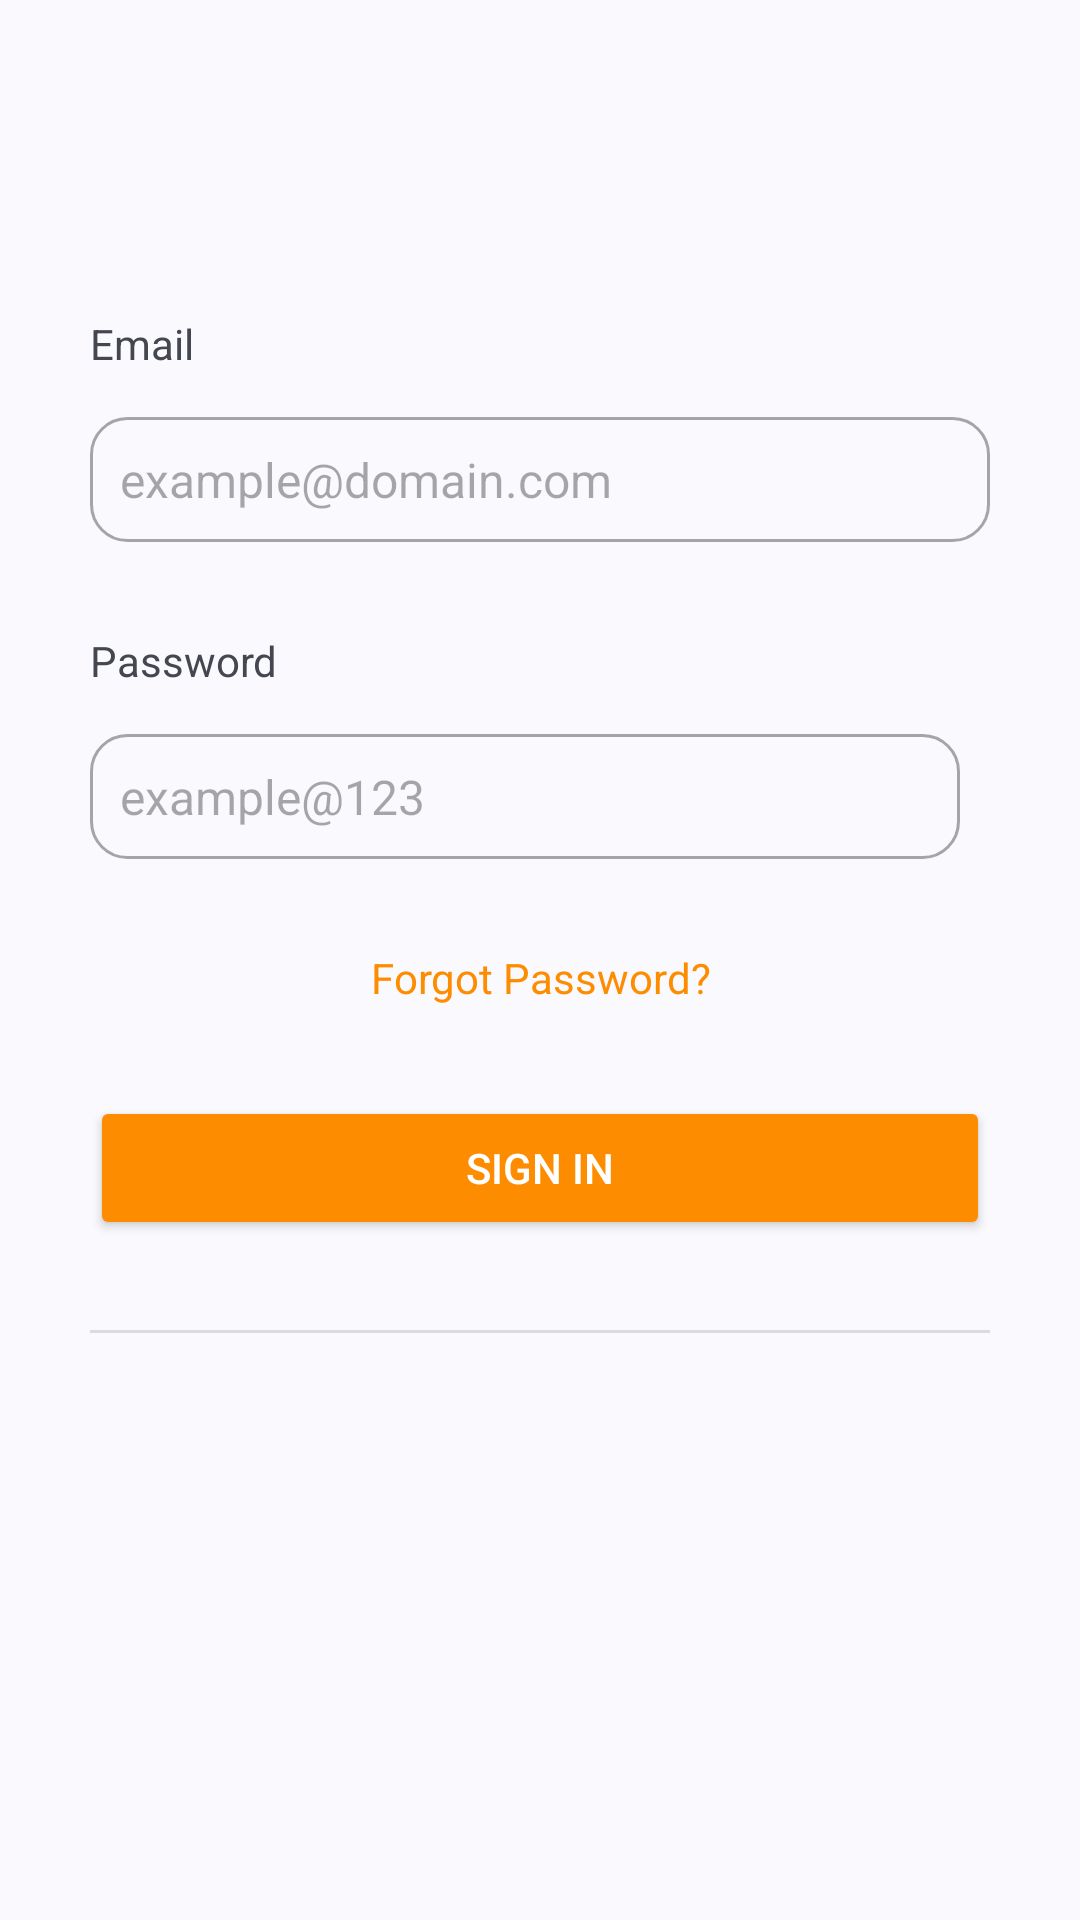

Here is an Android app screen rendered from its layout file. Give the layout XML and the strings, colors and styles it references.
<!-- AndroidManifest.xml: application theme Theme.Easipe_MobileApplicationDevelopment -->
<!-- res/layout/activity_login.xml -->
<?xml version="1.0" encoding="utf-8"?>
<LinearLayout xmlns:android="http://schemas.android.com/apk/res/android"
    xmlns:app="http://schemas.android.com/apk/res-auto"
    xmlns:tools="http://schemas.android.com/tools"
    android:id="@+id/main"
    android:layout_width="match_parent"
    android:layout_height="match_parent"
    tools:context=".view.auth.LoginActivity"
    android:orientation="vertical">

    <LinearLayout
        android:layout_width="wrap_content"
        android:layout_height="wrap_content"
        android:orientation="vertical"
        android:layout_marginTop="75dp"
        android:layout_marginStart="30dp"
        android:layout_marginEnd="30dp">

        <TextView
            android:id="@+id/textView"
            android:layout_width="wrap_content"
            android:layout_height="wrap_content"
            android:layout_weight="1"
            android:text="@string/login_to_your_account"
            android:textSize="32sp"
            android:textStyle="bold" />

        <TextView
            android:id="@+id/textView2"
            android:layout_width="match_parent"
            android:layout_height="wrap_content"
            android:layout_weight="1"
            android:text="@string/please_sign_in_to_your_account" />

        <TextView
            android:id="@+id/textView3"
            android:layout_width="match_parent"
            android:layout_height="wrap_content"
            android:layout_marginTop="30dp"
            android:layout_marginBottom="15dp"
            android:text="@string/email"
            android:textSize="14sp" />

        <EditText
            android:id="@+id/editTextTextEmail"
            android:layout_width="match_parent"
            android:layout_height="wrap_content"
            android:background="@drawable/rounded_background"
            android:ems="10"
            android:hint="example@domain.com"
            android:inputType="textEmailAddress"
            android:textSize="16sp" />

        <TextView
            android:id="@+id/passwordTxt"
            android:layout_width="match_parent"
            android:layout_height="wrap_content"
            android:layout_marginBottom="15dp"
            android:text="@string/password"
            android:layout_marginTop="30dp"/>

        <LinearLayout
            android:layout_width="match_parent"
            android:layout_height="wrap_content"
            android:orientation="horizontal">

            <EditText
                android:id="@+id/editTextTextPassword"
                android:layout_width="290dp"
                android:layout_height="wrap_content"
                android:background="@drawable/rounded_background"
                android:ems="10"
                android:hint="example@123"
                android:inputType="textPassword"
                android:textSize="16sp" >
            </EditText>

            <ImageView
                android:layout_width="30dp"
                android:layout_height="30dp"
                android:layout_marginStart="5dp"
                android:layout_marginTop="5dp"
                android:id="@+id/showHidePassword"/>

        </LinearLayout>

        <TextView
            android:id="@+id/forgotPasswordLink"
            android:layout_width="match_parent"
            android:layout_height="wrap_content"
            android:layout_marginTop="30dp"
            android:text="@string/forgot_password"
            android:textAlignment="center"
            android:onClick="redirectToForgotPassword"
            android:textColor="#FE8C00" />

        <Button
            android:id="@+id/SigninBtn"
            android:layout_width="match_parent"
            android:layout_height="wrap_content"
            android:layout_marginTop="30dp"
            android:backgroundTint="#FE8C00"
            android:text="@string/sign_in"
            android:textColor="#FFFFFF" />

        <LinearLayout
            android:layout_width="wrap_content"
            android:layout_height="wrap_content"
            android:orientation="horizontal"
            android:layout_gravity="center_horizontal">

            <View
                android:id="@+id/divider1"
                android:layout_width="0dp"
                android:layout_height="1dp"
                android:layout_weight="1"
                android:background="?android:attr/listDivider"
                android:layout_marginTop="30dp"/>

            <TextView
                android:id="@+id/textView4"
                android:layout_width="0dp"
                android:layout_height="wrap_content"
                android:layout_marginTop="20dp"
                android:layout_weight="1"
                android:text="@string/or_sign_in_with"
                android:textAlignment="center"
                android:textColor="#878787" />

            <View
                android:id="@+id/divider2"
                android:layout_width="0dp"
                android:layout_height="1dp"
                android:layout_weight="1"
                android:background="?android:attr/listDivider"
                android:layout_marginTop="30dp"/>
        </LinearLayout>

        <Button
            android:id="@+id/googleSignInBtn"
            android:layout_width="50dp"
            android:layout_height="35dp"
            android:layout_marginTop="25dp"
            android:layout_gravity="center"
            android:background="@drawable/google"
            android:backgroundTint="@color/common_google_signin_btn_tint">
        </Button>

        <LinearLayout
            android:layout_width="wrap_content"
            android:layout_height="wrap_content"
            android:orientation="horizontal"
            android:layout_marginTop="30dp"
            android:layout_marginStart="78dp">

            <TextView
                android:id="@+id/registerTxt"
                android:layout_width="match_parent"
                android:layout_height="wrap_content"
                android:text="@string/don_t_have_an_account"
                android:textAlignment="center" />

            <TextView
                android:id="@+id/registerlink"
                android:layout_width="match_parent"
                android:layout_height="wrap_content"
                android:text="@string/register"
                android:textAlignment="center"
                android:textColor="#FE8C00"
                android:onClick="redirectToRegister"/>
        </LinearLayout>
    </LinearLayout>

    <ProgressBar
        android:layout_width="wrap_content"
        android:layout_height="wrap_content"
        android:id="@+id/progressBar"
        android:layout_gravity="center"
        android:elevation="10dp"
        android:visibility="gone"/>
</LinearLayout>
    
<!-- resources referenced by this layout -->
<resources>
  <!-- drawable google: png bitmap (drawable, 76819 bytes) -->
  <!-- drawable rounded_background (drawable) -->
  <?xml version="1.0" encoding="utf-8"?>
  <shape xmlns:android="http://schemas.android.com/apk/res/android"
      android:shape="rectangle">
      <corners android:radius="12dp" />
      <stroke android:width="1dp"
          android:color="@color/material_on_background_disabled"/>
      <padding android:top="10dp" android:bottom="10dp" android:left="10dp" android:right="10dp" />
  </shape>
  <string name="don_t_have_an_account">Don\'t have an account?</string>
  <string name="email">Email</string>
  <string name="forgot_password">Forgot Password?</string>
  <string name="login_to_your_account">Login to your account</string>
  <string name="or_sign_in_with">or sign in with</string>
  <string name="password">Password</string>
  <string name="please_sign_in_to_your_account">Please sign in to your account</string>
  <string name="register">Register</string>
  <string name="sign_in">Sign in</string>
  <style name="Theme.Easipe_MobileApplicationDevelopment" parent="Base.Theme.Easipe_MobileApplicationDevelopment">
          
          <item name="android:navigationBarColor">@android:color/transparent</item>
          <item name="android:statusBarColor">@android:color/transparent</item>
          <item name="android:windowLightStatusBar">?attr/isLightTheme</item>
      </style>
  <style name="Base.Theme.Easipe_MobileApplicationDevelopment" parent="Theme.Material3.DynamicColors.DayNight">
          
           <item name="colorPrimary">#FE8C00</item>
      </style>
</resources>
